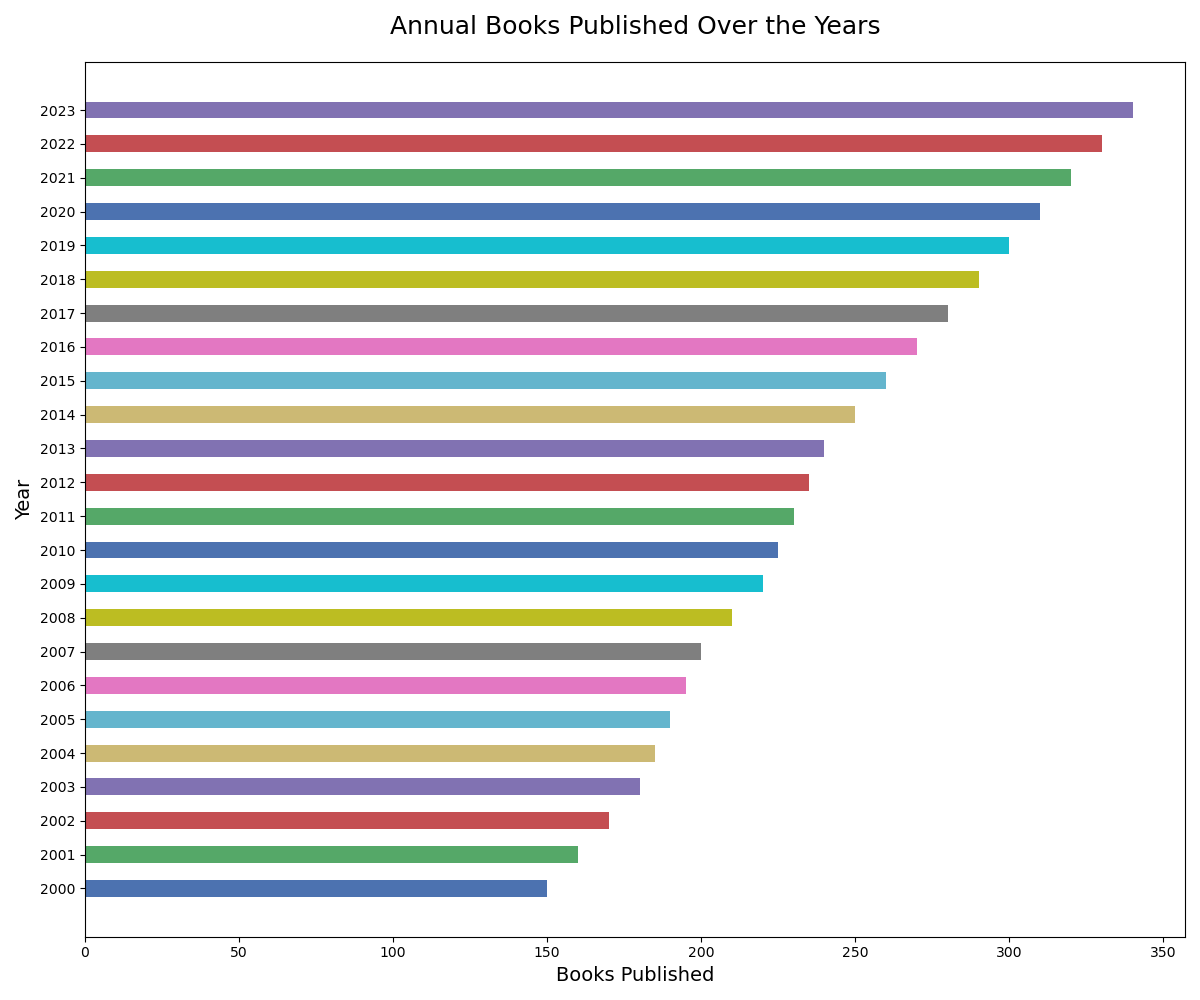

Source data for this figure (header and first rows):
Year, Books Published
2000, 150
2001, 160
2002, 170
2003, 180
2004, 185
2005, 190
2006, 195
2007, 200
2008, 210
2009, 220
2010, 225
2011, 230
2012, 235
2013, 240
2014, 250
2015, 260
2016, 270
2017, 280
2018, 290
2019, 300
2020, 310
2021, 320
2022, 330
2023, 340
